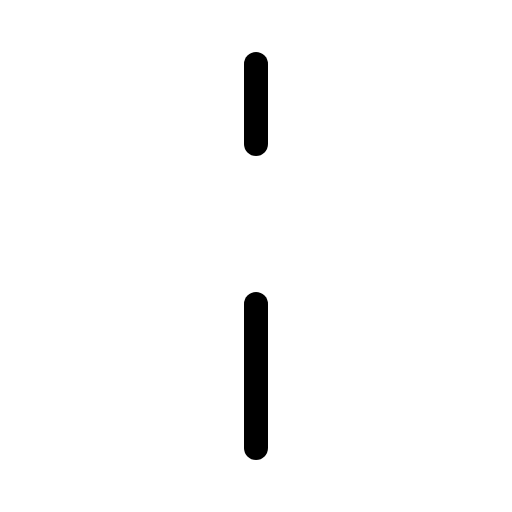
t = 0.00 s
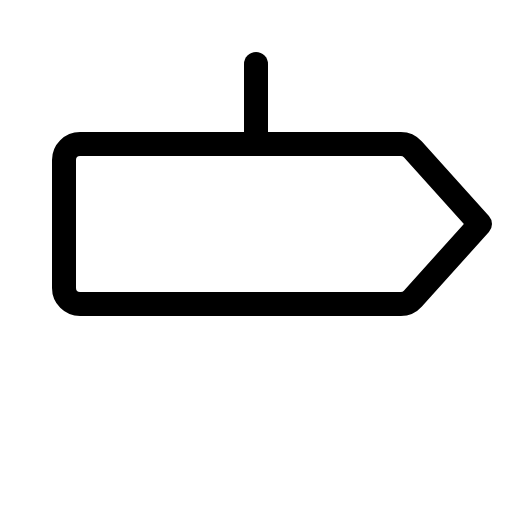
t = 0.60 s
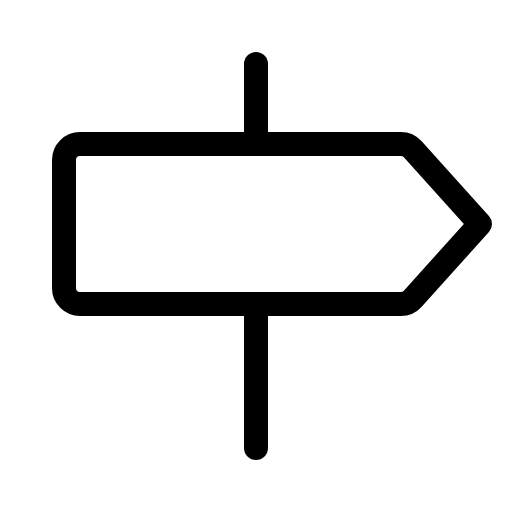
t = 0.98 s
t = 1.35 s: frame unchanged from t = 0.98 s, image omitted
t = 1.73 s: frame unchanged from t = 0.98 s, image omitted

The animated SVG that drew these frames (rendered in a browser with its animation timeline set to each time). Animation: 1 CSS @keyframes rule; one cycle of 2.10 s, repeats indefinitely.

<svg xmlns="http://www.w3.org/2000/svg" viewBox="0 0 256 256">
  <style>
    .draw-line {
      stroke-dasharray: 2000;
      stroke-dashoffset: 0;
    }
    svg:hover .draw-line {
      animation: phosphor-draw-in 1.5s ease-in-out infinite alternate;
    }
    @keyframes phosphor-draw-in {
      0%   { stroke-dashoffset: 2000; }
      100% { stroke-dashoffset: 0; }
    }
  </style><rect width="256" height="256" fill="none"/><path d="M200.44,152H40a8,8,0,0,1-8-8V80a8,8,0,0,1,8-8H200.44a8,8,0,0,1,5.94,2.65L240,112l-33.62,37.35A8,8,0,0,1,200.44,152Z" fill="none" stroke="currentColor" stroke-linecap="round" stroke-linejoin="round" stroke-width="12" class="draw-line" pathLength="1" style="animation-delay: 0s"/><line x1="128" y1="32" x2="128" y2="72" fill="none" stroke="currentColor" stroke-linecap="round" stroke-linejoin="round" stroke-width="12" class="draw-line" pathLength="1" style="animation-delay: 0.3s"/><line x1="128" y1="152" x2="128" y2="224" fill="none" stroke="currentColor" stroke-linecap="round" stroke-linejoin="round" stroke-width="12" class="draw-line" pathLength="1" style="animation-delay: 0.6s"/></svg>
